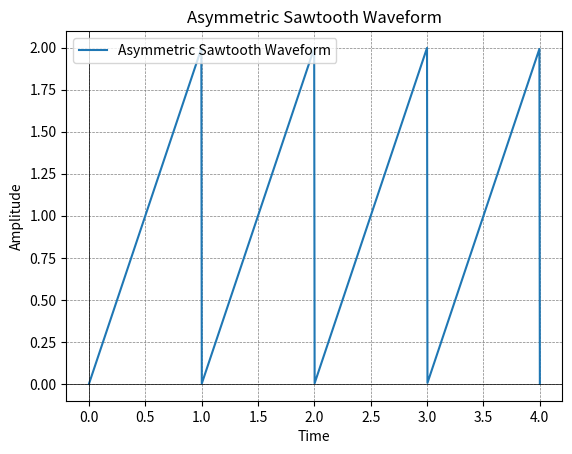

Write the Python code that produced this figure.
import matplotlib.pyplot as plt
import numpy as np

def asymmetric_sawtooth(t, amplitude=1, period=1, slope_up=1, slope_down=1, phase=0):
    t_normalized = (t - phase) % period
    return amplitude * (t_normalized * slope_up / period - np.floor(t_normalized / period))

# Generate time values from 0 to 4 with a small interval
t = np.linspace(0, 4, 1000)

# Set the parameters for the asymmetric sawtooth waveform
amplitude = 1        # Amplitude of the sawtooth wave
period = 1           # Period of the sawtooth wave
slope_up = 2         # Slope of the rising edge
slope_down = -1      # Slope of the falling edge
phase = 0            # Phase shift of the sawtooth wave

# Calculate the asymmetric sawtooth waveform values
y = asymmetric_sawtooth(t, amplitude, period, slope_up, slope_down, phase)

# Plot the asymmetric sawtooth waveform
plt.plot(t, y, label='Asymmetric Sawtooth Waveform')
plt.axhline(0, color='black', linewidth=0.5)
plt.axvline(0, color='black', linewidth=0.5)
plt.grid(color='gray', linestyle='--', linewidth=0.5)
plt.title('Asymmetric Sawtooth Waveform')
plt.xlabel('Time')
plt.ylabel('Amplitude')
plt.legend()
plt.show()